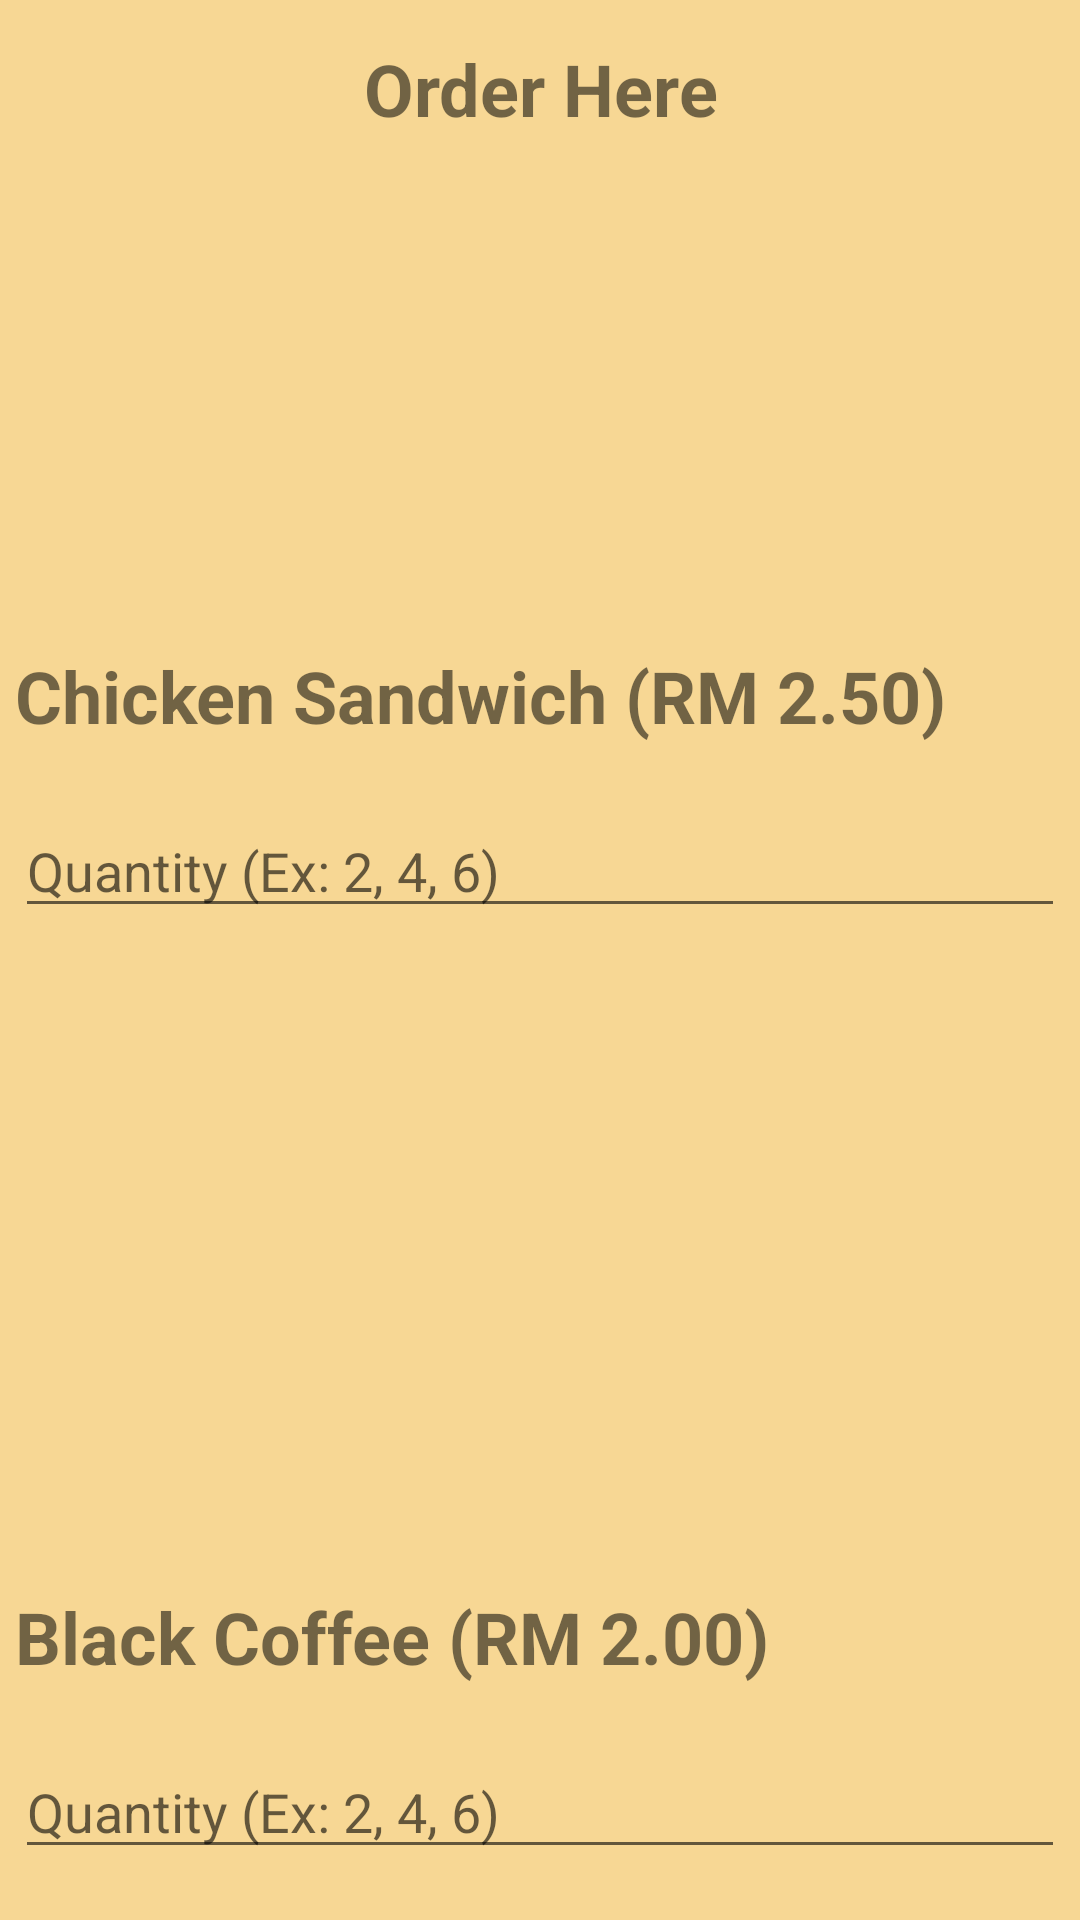

Here is an Android app screen rendered from its layout file. Give the layout XML and the strings, colors and styles it references.
<!-- AndroidManifest.xml: application theme Theme.FTMKafee -->
<!-- res/layout/activity_menu.xml -->
<androidx.drawerlayout.widget.DrawerLayout
xmlns:android="http://schemas.android.com/apk/res/android"
xmlns:app="http://schemas.android.com/apk/res-auto"
xmlns:tools="http://schemas.android.com/tools"
android:id="@+id/my_drawer_layout"
android:layout_width="match_parent"
android:layout_height="match_parent"
tools:context=".MenuActivity"
tools:ignore="HardcodedText">

<LinearLayout
    android:layout_width="wrap_content"
    android:layout_height="wrap_content"
    android:orientation="vertical"
    android:gravity="center"
    android:background="@color/bg_screen4">

    <TextView
        android:id="@+id/tvGreet"
        android:layout_width="350dp"
        android:layout_height="wrap_content"
        android:layout_marginTop="20dp"
        android:layout_marginBottom="20dp"
        android:textSize="24dp"
        android:gravity="center"
        android:text="Order Here"
        android:textStyle="bold"/>

    <ImageView
        android:id="@+id/imgSandwich"
        android:layout_width="200dp"
        android:layout_height="130dp"
        android:src="@drawable/sandwich" />

    <TextView
        android:id="@+id/sandwich"
        android:layout_width="350dp"
        android:layout_height="wrap_content"
        android:layout_marginTop="20dp"
        android:textSize="24dp"
        android:text="Chicken Sandwich (RM 2.50)"
        android:textStyle="bold"/>

    <EditText
        android:id="@+id/numSandwich"
        android:layout_width="350dp"
        android:layout_height="wrap_content"
        android:layout_marginTop="20dp"
        android:hint="Quantity (Ex: 2, 4, 6)" />

    <ImageView
        android:id="@+id/imgCoffee"
        android:layout_width="200dp"
        android:layout_height="200dp"
        android:src="@drawable/coffee" />

    <TextView
        android:id="@+id/coffee"
        android:layout_width="350dp"
        android:layout_height="wrap_content"
        android:layout_marginTop="20dp"
        android:textSize="24dp"
        android:text="Black Coffee (RM 2.00)"
        android:textStyle="bold"/>

    <EditText
        android:id="@+id/numCoffee"
        android:layout_width="350dp"
        android:layout_height="wrap_content"
        android:layout_marginTop="20dp"
        android:hint="Quantity (Ex: 2, 4, 6)" />

    <Button
        android:id="@+id/btnOrder"
        android:layout_width="350dp"
        android:layout_height="wrap_content"
        android:text="Place Order"
        android:layout_marginTop="24dp" />

</LinearLayout>

<com.google.android.material.navigation.NavigationView
    android:id="@+id/nav_menu"
    android:layout_width="wrap_content"
    android:layout_height="match_parent"
    android:layout_gravity="start"
    app:menu="@menu/navigation_menu"/>

</androidx.drawerlayout.widget.DrawerLayout>
<!-- resources referenced by this layout -->
<resources>
  <color name="bg_screen4">#F7D794</color>
  <style name="Theme.FTMKafee" parent="Theme.MaterialComponents.DayNight.DarkActionBar">
          
          <item name="colorPrimary">@color/purple_500</item>
          <item name="colorPrimaryVariant">@color/purple_700</item>
          <item name="colorOnPrimary">@color/white</item>
          
          <item name="colorSecondary">@color/teal_200</item>
          <item name="colorSecondaryVariant">@color/teal_700</item>
          <item name="colorOnSecondary">@color/black</item>
          
          <item name="android:statusBarColor">?attr/colorPrimaryVariant</item>
          
      </style>
  <color name="purple_500">#FF6200EE</color>
  <color name="purple_700">#FF3700B3</color>
  <color name="white">#FFFFFFFF</color>
  <color name="teal_200">#FF03DAC5</color>
  <color name="teal_700">#FF018786</color>
  <color name="black">#FF000000</color>
</resources>
